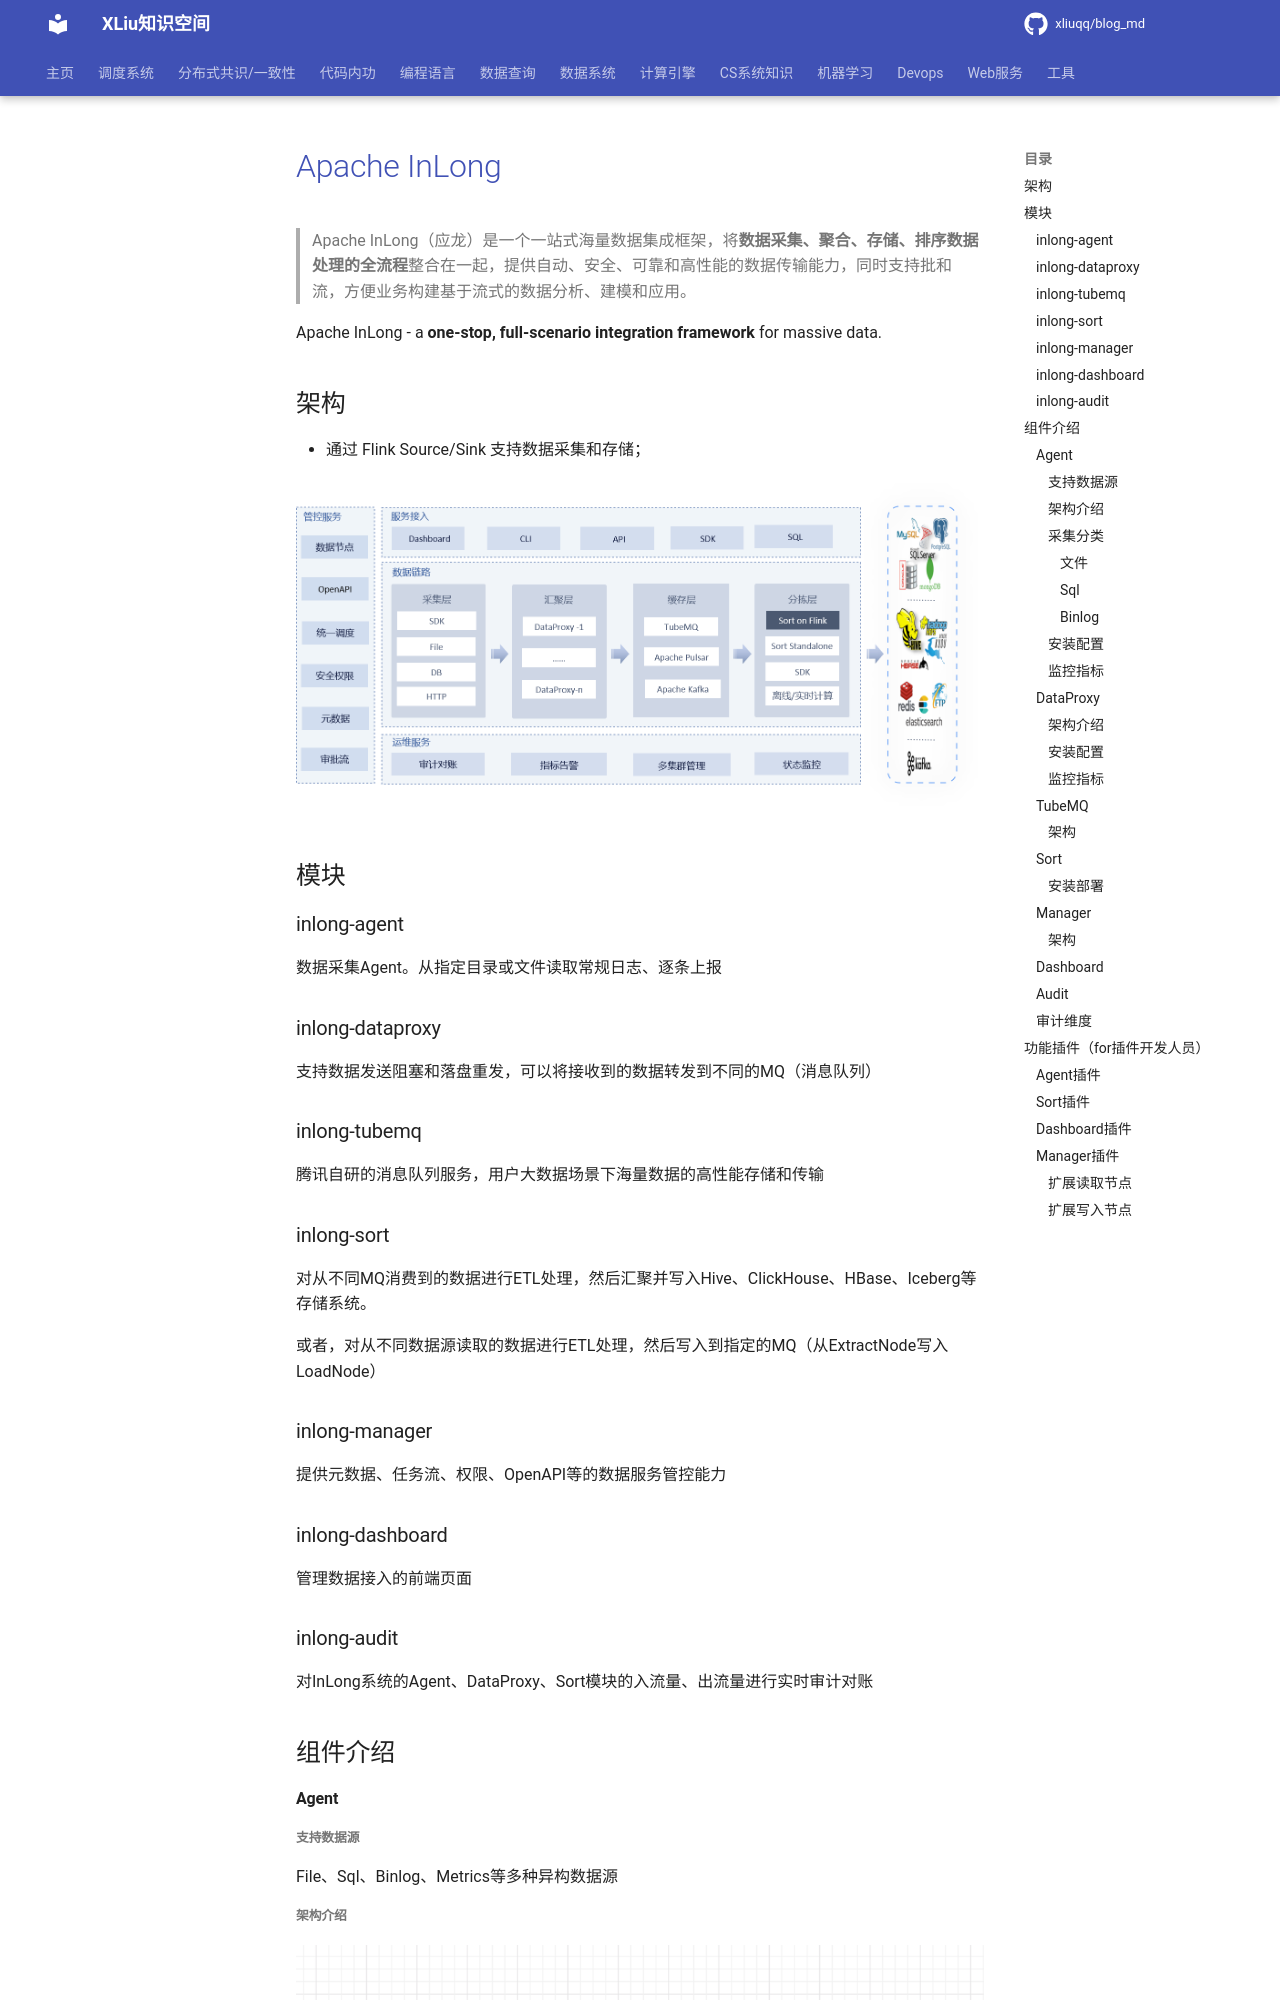

repository: xliuqq/blog_md · page: data_system/data_manage/data_integration/apache_inlong.html · generator: mkdocs

# [Apache InLong](https://inlong.apache.org/)

> Apache InLong（应龙）是一个一站式海量数据集成框架，将**数据采集、聚合、存储、排序数据处理的全流程**整合在一起，提供自动、安全、可靠和高性能的数据传输能力，同时支持批和流，方便业务构建基于流式的数据分析、建模和应用。

Apache InLong - a **one-stop, full-scenario integration framework** for massive data.

## 架构

- 通过 Flink Source/Sink 支持数据采集和存储；

<img src="pics/inlong-structure-zh.png" alt="Apache InLong" style="zoom: 75%;" />

## 模块

### inlong-agent

数据采集Agent。从指定目录或文件读取常规日志、逐条上报

### inlong-dataproxy

支持数据发送阻塞和落盘重发，可以将接收到的数据转发到不同的MQ（消息队列）

### inlong-tubemq

腾讯自研的消息队列服务，用户大数据场景下海量数据的高性能存储和传输

### inlong-sort

对从不同MQ消费到的数据进行ETL处理，然后汇聚并写入Hive、ClickHouse、HBase、Iceberg等存储系统。

或者，对从不同数据源读取的数据进行ETL处理，然后写入到指定的MQ（从ExtractNode写入LoadNode）

### inlong-manager

提供元数据、任务流、权限、OpenAPI等的数据服务管控能力

### inlong-dashboard

管理数据接入的前端页面

### inlong-audit

对InLong系统的Agent、DataProxy、Sort模块的入流量、出流量进行实时审计对账

## 组件介绍

#### Agent

##### 支持数据源

File、Sql、Binlog、Metrics等多种异构数据源

##### 架构介绍

<img src="pics/inlong_agent.png" alt="inlong_agent" style="zoom:75%;" />

InLong Agent本身作为数据采集框架，采用channel + plugin架构构建。将数据源读取和写入抽象成为Reader/Writer插件，纳入到整个框架中。

- Reader：Reader为数据采集模块，负责采集数据源的数据，将数据发送给channel。
- Writer： Writer为数据写入模块，负责不断向channel取数据，并将数据写入到目的端。
- Channel：Channel用于连接reader和writer，作为两者的数据传输通道，并起到了数据的写入读取监控作用

##### 采集分类

###### 文件

文件采集包含如下功能： 用户配置的路径监听，能够监听出创建的文件信息 目录正则过滤，支持YYYYMMDD+正则表达式的路径配置 断点重传，InLong-Agent重启时，能够支持自动从上次读取位置重新读取，==保证不重读不漏读==。

###### Sql

这类数据是指通过SQL执行的方式 SQL正则分解，转化成多条SQL语句 分别执行SQL，拉取数据集，拉取过程需要注意对mysql本身的影响 执行周期，这种一般是定时执行。

###### Binlog

这类采集通过配置mysql slave的方式，读取binlog，并还原数据 需要注意binlog读取的时候多线程解析，多线程解析的数据需要打上顺序标签 代码基于老版本的dbsync，主要的修改是将tdbus-sender的发送改为推送到agent-channel的方式做融合。
